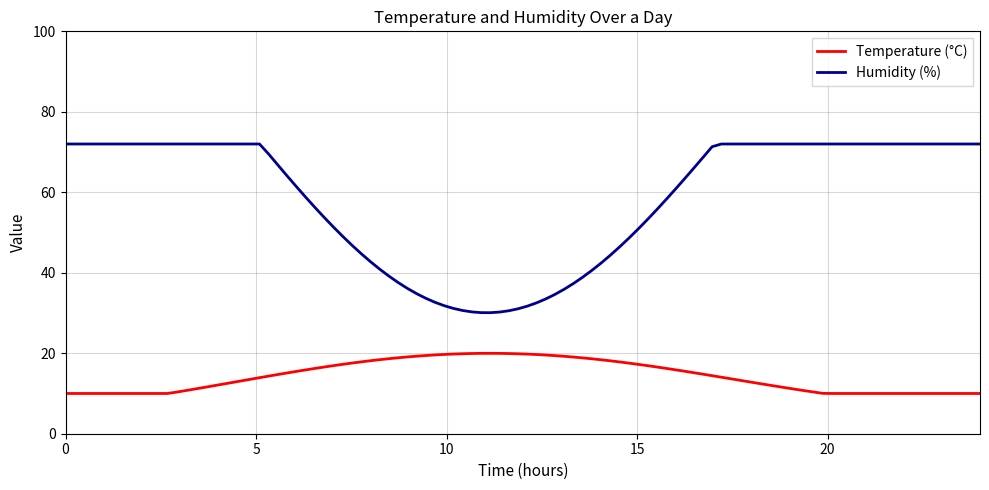

This figure's Python source: (Note: this script raises an exception after producing the figure.)
import matplotlib.pyplot as plt
import numpy as np

# Create time data (0 to 24 hours)
time = np.linspace(0, 24, 100)

# Create temperature data (inverse parabola-like curve)
temperature = 15 + 5 * np.sin((time - 5) * np.pi / 12) - 0.3 * (time - 12)**2 / 12
temperature = np.clip(temperature, 10, 21)

# Create humidity data (parabola-like curve, inverse of temperature pattern)
humidity = 70 - 40 * np.sin((time - 5) * np.pi / 12) + 0.8 * (time - 12)**2 / 12
humidity = np.clip(humidity, 30, 72)

# Create figure with specified dimensions
fig, ax = plt.subplots(figsize=(10, 5))

# Plot temperature and humidity
ax.plot(time, temperature, color='red', linewidth=2, label='Temperature (°C)')
ax.plot(time, humidity, color='darkblue', linewidth=2, label='Humidity (%)')

# Set labels and title
ax.set_xlabel('Time (hours)', fontsize=11)
ax.set_ylabel('Value', fontsize=11)
ax.set_title('Temperature and Humidity Over a Day', fontsize=12)

# Set axis limits
ax.set_xlim(0, 24)
ax.set_ylim(0, 100)

# Add grid
ax.grid(True, linestyle='-', alpha=0.3, color='gray')

# Add legend
ax.legend(loc='upper right', frameon=True, fancybox=False, shadow=False)

# Adjust layout
plt.tight_layout()

# Display plot
plt.savefig(r"eval_workspace_gpt5/Claude_Sonnet_4_5/python/density_10.png", bbox_inches="tight")
